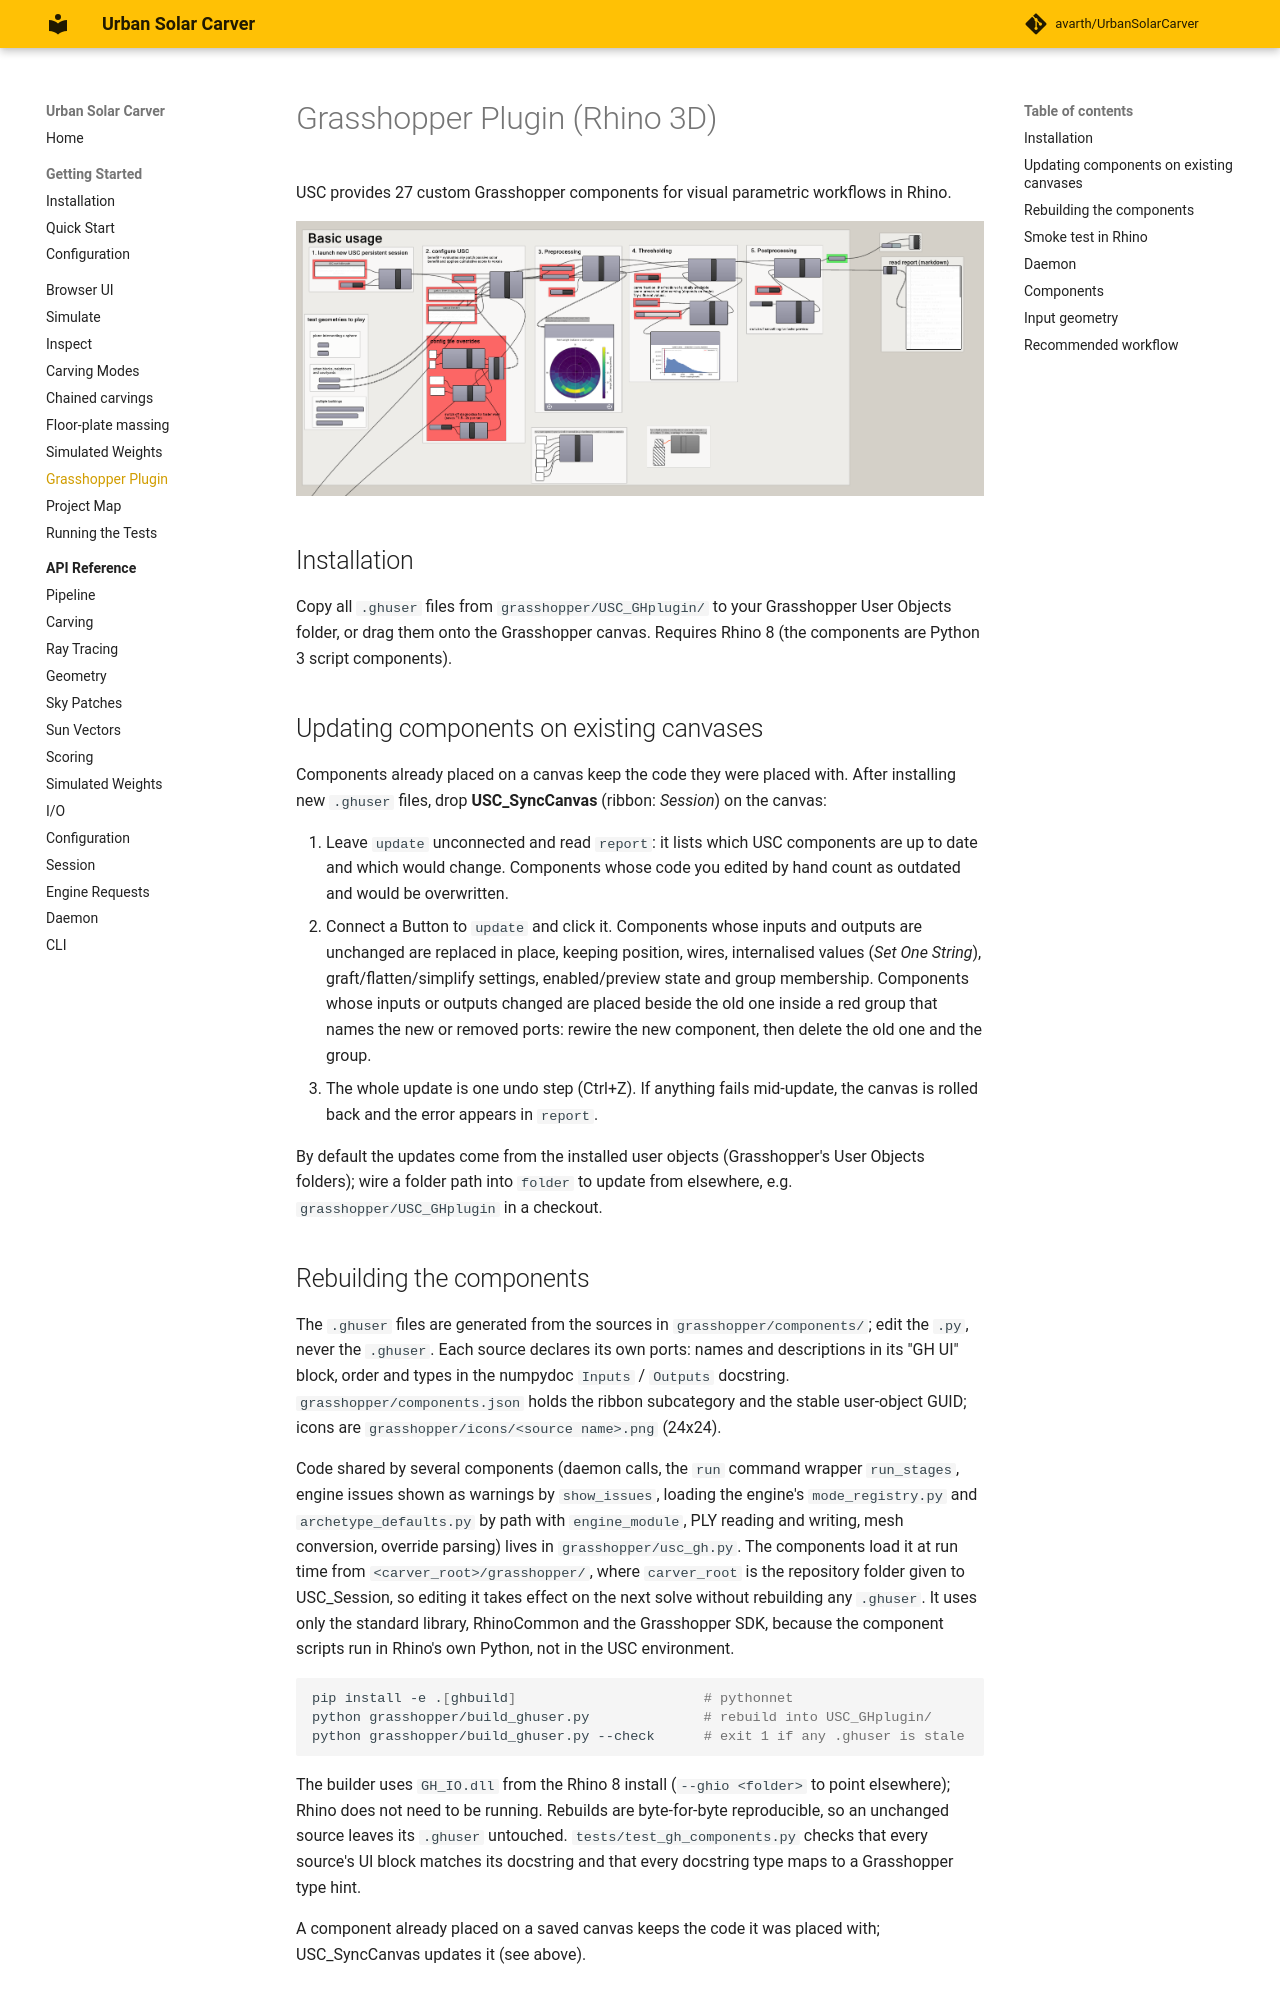

repository: avarth/UrbanSolarCarver · page: grasshopper/index.html · generator: mkdocs

# Grasshopper Plugin (Rhino 3D)

USC provides 27 custom Grasshopper components for visual parametric workflows in Rhino.

![Grasshopper canvas](assets/grasshopper_canvas_snapshot.png)

## Installation

Copy all `.ghuser` files from `grasshopper/USC_GHplugin/` to your Grasshopper User Objects folder, or drag them onto the Grasshopper canvas. Requires Rhino 8 (the components are Python 3 script components).

## Updating components on existing canvases

Components already placed on a canvas keep the code they were placed with. After installing new `.ghuser` files, drop **USC_SyncCanvas** (ribbon: *Session*) on the canvas:

1. Leave `update` unconnected and read `report`: it lists which USC components are up to date and which would change. Components whose code you edited by hand count as outdated and would be overwritten.
2. Connect a Button to `update` and click it. Components whose inputs and outputs are unchanged are replaced in place, keeping position, wires, internalised values (*Set One String*), graft/flatten/simplify settings, enabled/preview state and group membership. Components whose inputs or outputs changed are placed beside the old one inside a red group that names the new or removed ports: rewire the new component, then delete the old one and the group.
3. The whole update is one undo step (Ctrl+Z). If anything fails mid-update, the canvas is rolled back and the error appears in `report`.

By default the updates come from the installed user objects (Grasshopper's User Objects folders); wire a folder path into `folder` to update from elsewhere, e.g. `grasshopper/USC_GHplugin` in a checkout.

## Rebuilding the components

The `.ghuser` files are generated from the sources in `grasshopper/components/`; edit the `.py`, never the `.ghuser`. Each source declares its own ports: names and descriptions in its "GH UI" block, order and types in the numpydoc `Inputs` / `Outputs` docstring. `grasshopper/components.json` holds the ribbon subcategory and the stable user-object GUID; icons are `grasshopper/icons/<source name>.png` (24x24).

Code shared by several components (daemon calls, the `run` command wrapper `run_stages`, engine issues shown as warnings by `show_issues`, loading the engine's `mode_registry.py` and `archetype_defaults.py` by path with `engine_module`, PLY reading and writing, mesh conversion, override parsing) lives in `grasshopper/usc_gh.py`. The components load it at run time from `<carver_root>/grasshopper/`, where `carver_root` is the repository folder given to USC_Session, so editing it takes effect on the next solve without rebuilding any `.ghuser`. It uses only the standard library, RhinoCommon and the Grasshopper SDK, because the component scripts run in Rhino's own Python, not in the USC environment.

```bash
pip install -e .[ghbuild]                       # pythonnet
python grasshopper/build_ghuser.py              # rebuild into USC_GHplugin/
python grasshopper/build_ghuser.py --check      # exit 1 if any .ghuser is stale
```

The builder uses `GH_IO.dll` from the Rhino 8 install (`--ghio <folder>` to point elsewhere); Rhino does not need to be running. Rebuilds are byte-for-byte reproducible, so an unchanged source leaves its `.ghuser` untouched. `tests/test_gh_components.py` checks that every source's UI block matches its docstring and that every docstring type maps to a Grasshopper type hint.

A component already placed on a saved canvas keeps the code it was placed with; USC_SyncCanvas updates it (see above).
